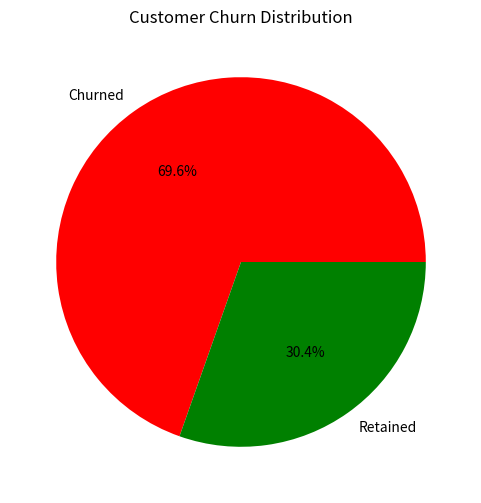
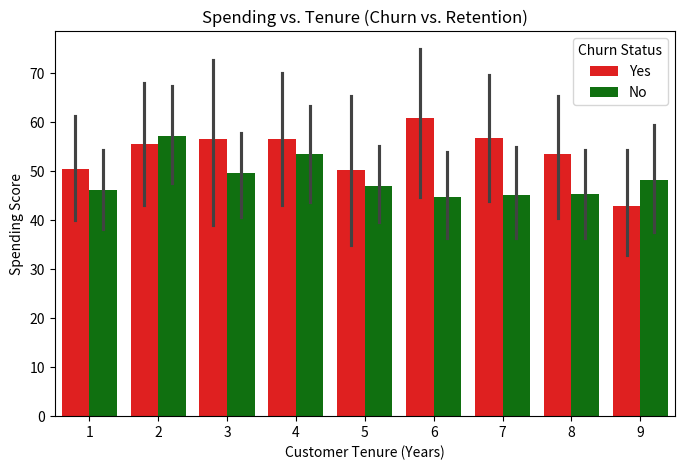
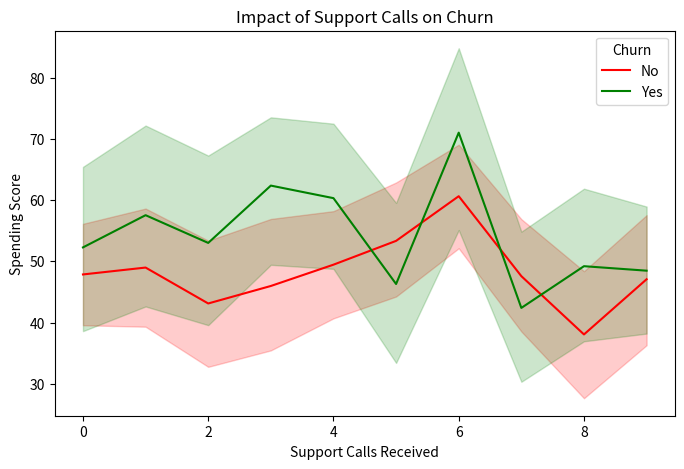

These figures' Python source, in order:
# -*- coding: utf-8 -*-
"""Untitled4.ipynb

Automatically generated by Colab.

Original file is located at
    https://colab.research.google.com/<link-removed>
"""

import numpy as np
import pandas as pd
import matplotlib.pyplot as plt
import seaborn as sns

# Generate synthetic customer data
np.random.seed(42)
num_customers = 500

# Random customer attributes
customer_ids = np.arange(1, num_customers + 1)
ages = np.random.randint(18, 65, num_customers)
spending_scores = np.random.randint(1, 100, num_customers)
tenure = np.random.randint(1, 10, num_customers)
customer_support_calls = np.random.randint(0, 10, num_customers)
churn = np.random.choice(["Yes", "No"], num_customers, p=[0.3, 0.7])  # 30% churn rate

# Create DataFrame
df = pd.DataFrame({
    "Customer_ID": customer_ids,
    "Age": ages,
    "Spending_Score": spending_scores,
    "Tenure": tenure,
    "Support_Calls": customer_support_calls,
    "Churn": churn
})

# *1. Pie Chart for Churn Distribution*
plt.figure(figsize=(6, 6))
df["Churn"].value_counts().plot.pie(autopct="%.1f%%", colors=["red", "green"], labels=["Churned", "Retained"])
plt.title("Customer Churn Distribution")
plt.ylabel("")  # Remove default label
plt.show()

# *2. Bar Plot for Churn by Tenure*
plt.figure(figsize=(8, 5))
sns.barplot(x=df["Tenure"], y=df["Spending_Score"], hue=df["Churn"], palette=["red", "green"])
plt.xlabel("Customer Tenure (Years)")
plt.ylabel("Spending Score")
plt.title("Spending vs. Tenure (Churn vs. Retention)")
plt.legend(title="Churn Status")
plt.show()

# *3. Line Plot for Customer Support Calls & Churn*
plt.figure(figsize=(8, 5))
sns.lineplot(x=df["Support_Calls"], y=df["Spending_Score"], hue=df["Churn"], palette=["red", "green"])
plt.xlabel("Support Calls Received")
plt.ylabel("Spending Score")
plt.title("Impact of Support Calls on Churn")
plt.show()